Dataset: processed (GitHub, ioanatudorache/proiect-retele-neuronale2). Classes: Andromeda, Pegasus, Ursa Major, Ursa Minor.

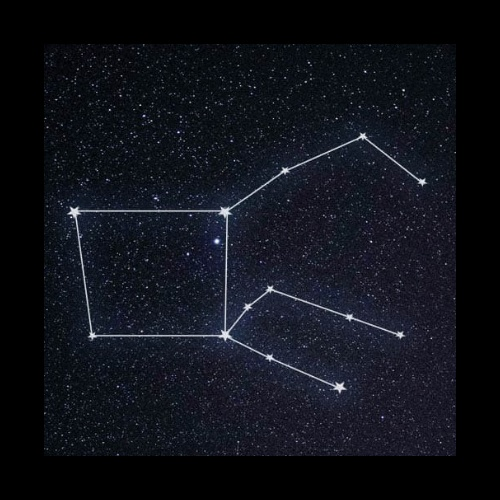
Label: Pegasus

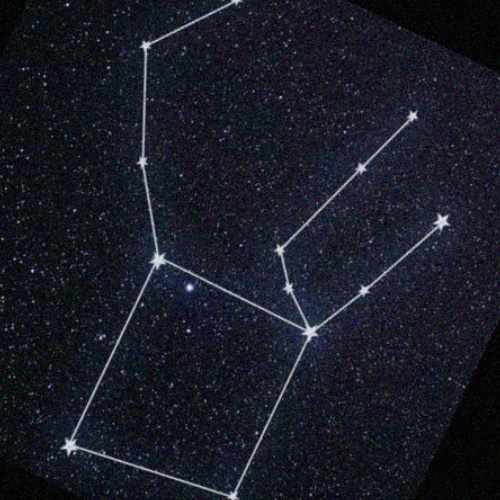
Label: Pegasus

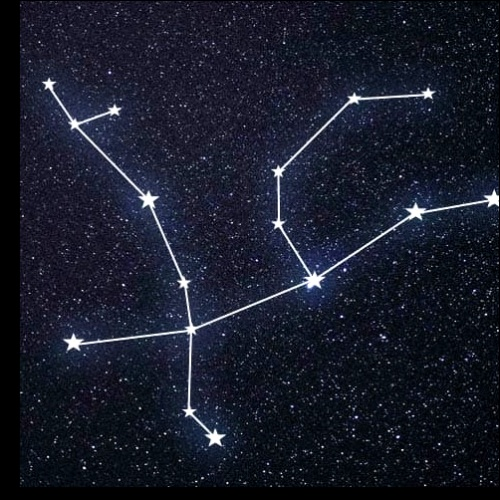
Label: Andromeda

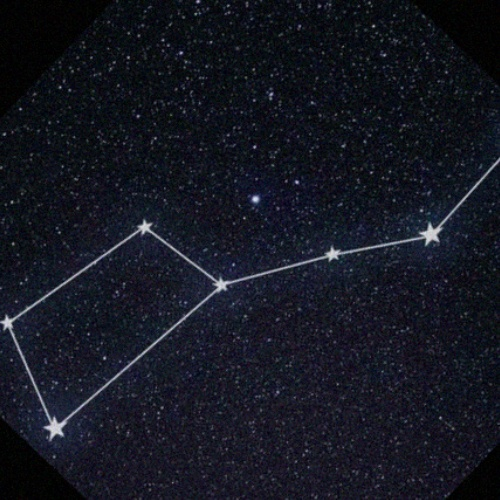
Label: Ursa Major

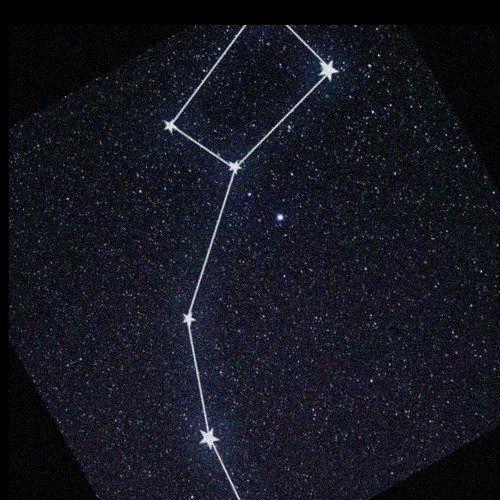
Label: Ursa Minor

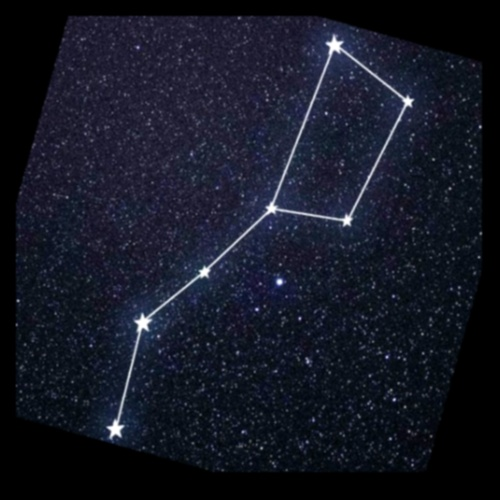
Label: Ursa Major
